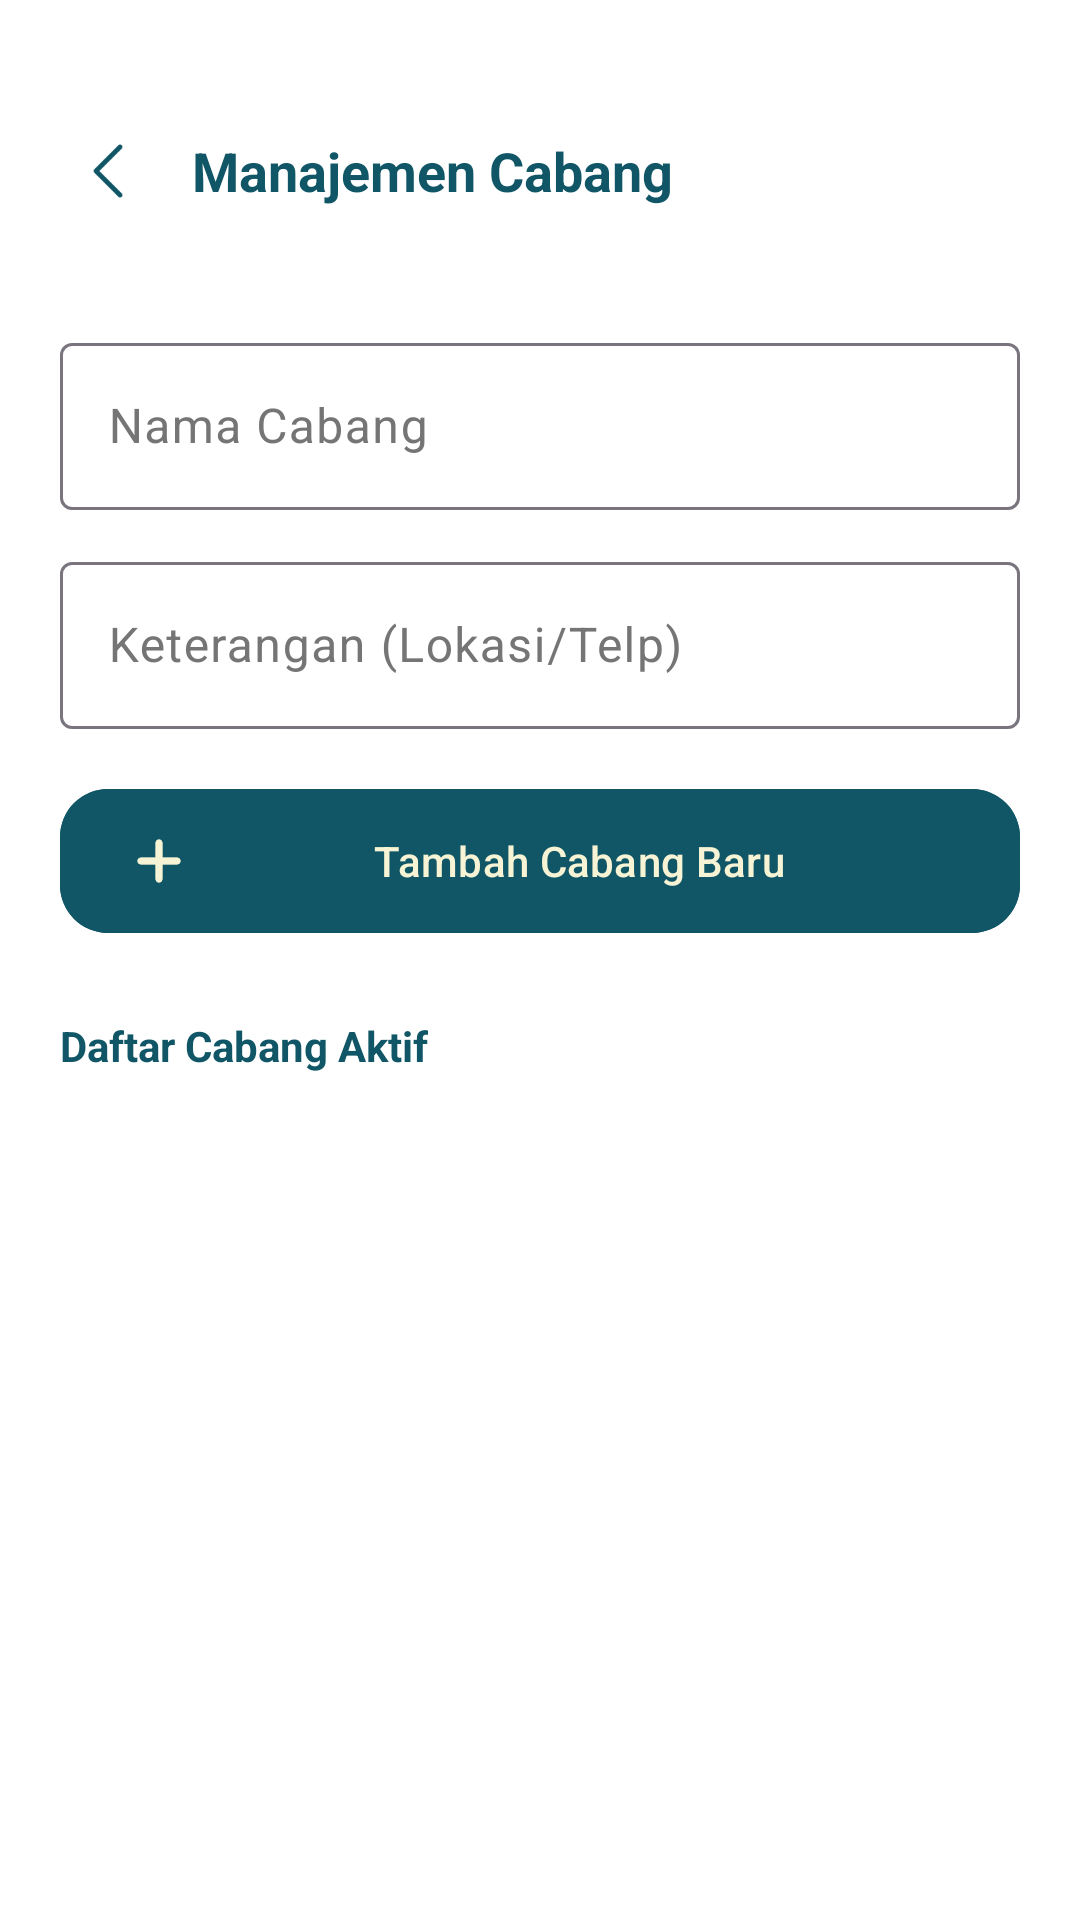

Android layout source for this screen:
<!-- AndroidManifest.xml: application theme Theme.Penjualan -->
<!-- res/layout/activity_cabang.xml -->
<?xml version="1.0" encoding="utf-8"?>
<LinearLayout xmlns:android="http://schemas.android.com/apk/res/android"
    xmlns:app="http://schemas.android.com/apk/res-auto"
    xmlns:tools="http://schemas.android.com/tools"
    android:layout_width="match_parent"
    android:layout_height="match_parent"
    android:orientation="vertical"
    android:background="@color/white">

    <com.google.android.material.appbar.AppBarLayout
        android:layout_width="match_parent"
        android:layout_height="wrap_content"
        android:paddingTop="25dp"
        android:background="@color/white"
        app:elevation="0dp">

        <com.google.android.material.appbar.MaterialToolbar
            android:id="@+id/toolbarCabang"
            android:layout_width="match_parent"
            android:layout_height="?attr/actionBarSize">

            <ImageButton
                android:id="@+id/btnBackCabang"
                android:layout_width="40dp"
                android:layout_height="40dp"
                android:background="?attr/selectableItemBackgroundBorderless"
                android:src="@drawable/ic_back"
                android:padding="8dp"
                android:scaleType="centerInside"
                app:tint="@color/teal_deep" />

            <TextView
                android:layout_width="wrap_content"
                android:layout_height="wrap_content"
                android:layout_marginStart="24dp"
                android:text="Manajemen Cabang"
                android:textColor="@color/teal_deep"
                android:textSize="18sp"
                android:textStyle="bold" />
        </com.google.android.material.appbar.MaterialToolbar>
    </com.google.android.material.appbar.AppBarLayout>

    <LinearLayout
        android:layout_width="match_parent"
        android:layout_height="wrap_content"
        android:orientation="vertical"
        android:padding="20dp">

        <com.google.android.material.textfield.TextInputLayout
            style="@style/Widget.Material3.TextInputLayout.OutlinedBox"
            android:layout_width="match_parent"
            android:layout_height="wrap_content"
            android:hint="Nama Cabang"
            android:layout_marginBottom="12dp">
            <com.google.android.material.textfield.TextInputEditText
                android:id="@+id/etNamaCabang"
                android:layout_width="match_parent"
                android:layout_height="wrap_content" />
        </com.google.android.material.textfield.TextInputLayout>

        <com.google.android.material.textfield.TextInputLayout
            style="@style/Widget.Material3.TextInputLayout.OutlinedBox"
            android:layout_width="match_parent"
            android:layout_height="wrap_content"
            android:hint="Keterangan (Lokasi/Telp)"
            android:layout_marginBottom="16dp">
            <com.google.android.material.textfield.TextInputEditText
                android:id="@+id/etKeteranganCabang"
                android:layout_width="match_parent"
                android:layout_height="wrap_content" />
        </com.google.android.material.textfield.TextInputLayout>

        <com.google.android.material.button.MaterialButton
            android:id="@+id/btnSimpanCabang"
            android:layout_width="match_parent"
            android:layout_height="56dp"
            android:text="Tambah Cabang Baru"
            android:textColor="@color/cream"
            app:cornerRadius="16dp"
            android:backgroundTint="@color/teal_deep"
            app:icon="@drawable/ic_plus"
            app:iconTint="@color/cream"
            android:textAllCaps="false"/>

        <TextView
            android:layout_width="wrap_content"
            android:layout_height="wrap_content"
            android:text="Daftar Cabang Aktif"
            android:textColor="@color/teal_deep"
            android:textStyle="bold"
            android:layout_marginTop="24dp"
            android:layout_marginBottom="12dp"/>

    </LinearLayout>

    <androidx.recyclerview.widget.RecyclerView
        android:id="@+id/rvCabang"
        android:layout_width="match_parent"
        android:layout_height="match_parent"
        android:clipToPadding="false"
        android:paddingBottom="24dp" />

</LinearLayout>
<!-- resources referenced by this layout -->
<resources>
  <color name="cream">#F7F4D5</color>
  <color name="teal_deep">#105666</color>
  <color name="white">#FFFFFFFF</color>
  <!-- drawable ic_back: png bitmap (drawable, 536 bytes) -->
  <!-- drawable ic_plus: png bitmap (drawable, 815 bytes) -->
  <style name="Theme.Penjualan" parent="Base.Theme.Penjualan" />
  <style name="Base.Theme.Penjualan" parent="Theme.Material3.DayNight.NoActionBar">
          
          <item name="colorPrimary">@color/teal_deep</item>
          <item name="colorOnPrimary">@color/cream</item>
          <item name="colorPrimaryContainer">@color/teal_light</item>
          <item name="colorOnPrimaryContainer">@color/white</item>
  
          <item name="colorSecondary">@color/teal_light</item>
          <item name="colorOnSecondary">@color/white</item>
  
          <item name="android:windowBackground">@color/surface_background</item>
          <item name="android:statusBarColor">@color/teal_deep</item>
  
          
          <item name="colorSurface">@color/surface_background</item>
          <item name="colorOnSurface">@color/on_surface</item>
          <item name="colorSurfaceVariant">@color/surface_variant</item>
          <item name="colorOnSurfaceVariant">@color/on_surface_variant</item>
      </style>
  <color name="teal_light">#1A7D91</color>
  <color name="surface_background">#FFFFFF</color>
  <color name="on_surface">#212121</color>
  <color name="surface_variant">#F8F9FA</color>
  <color name="on_surface_variant">#757575</color>
</resources>
